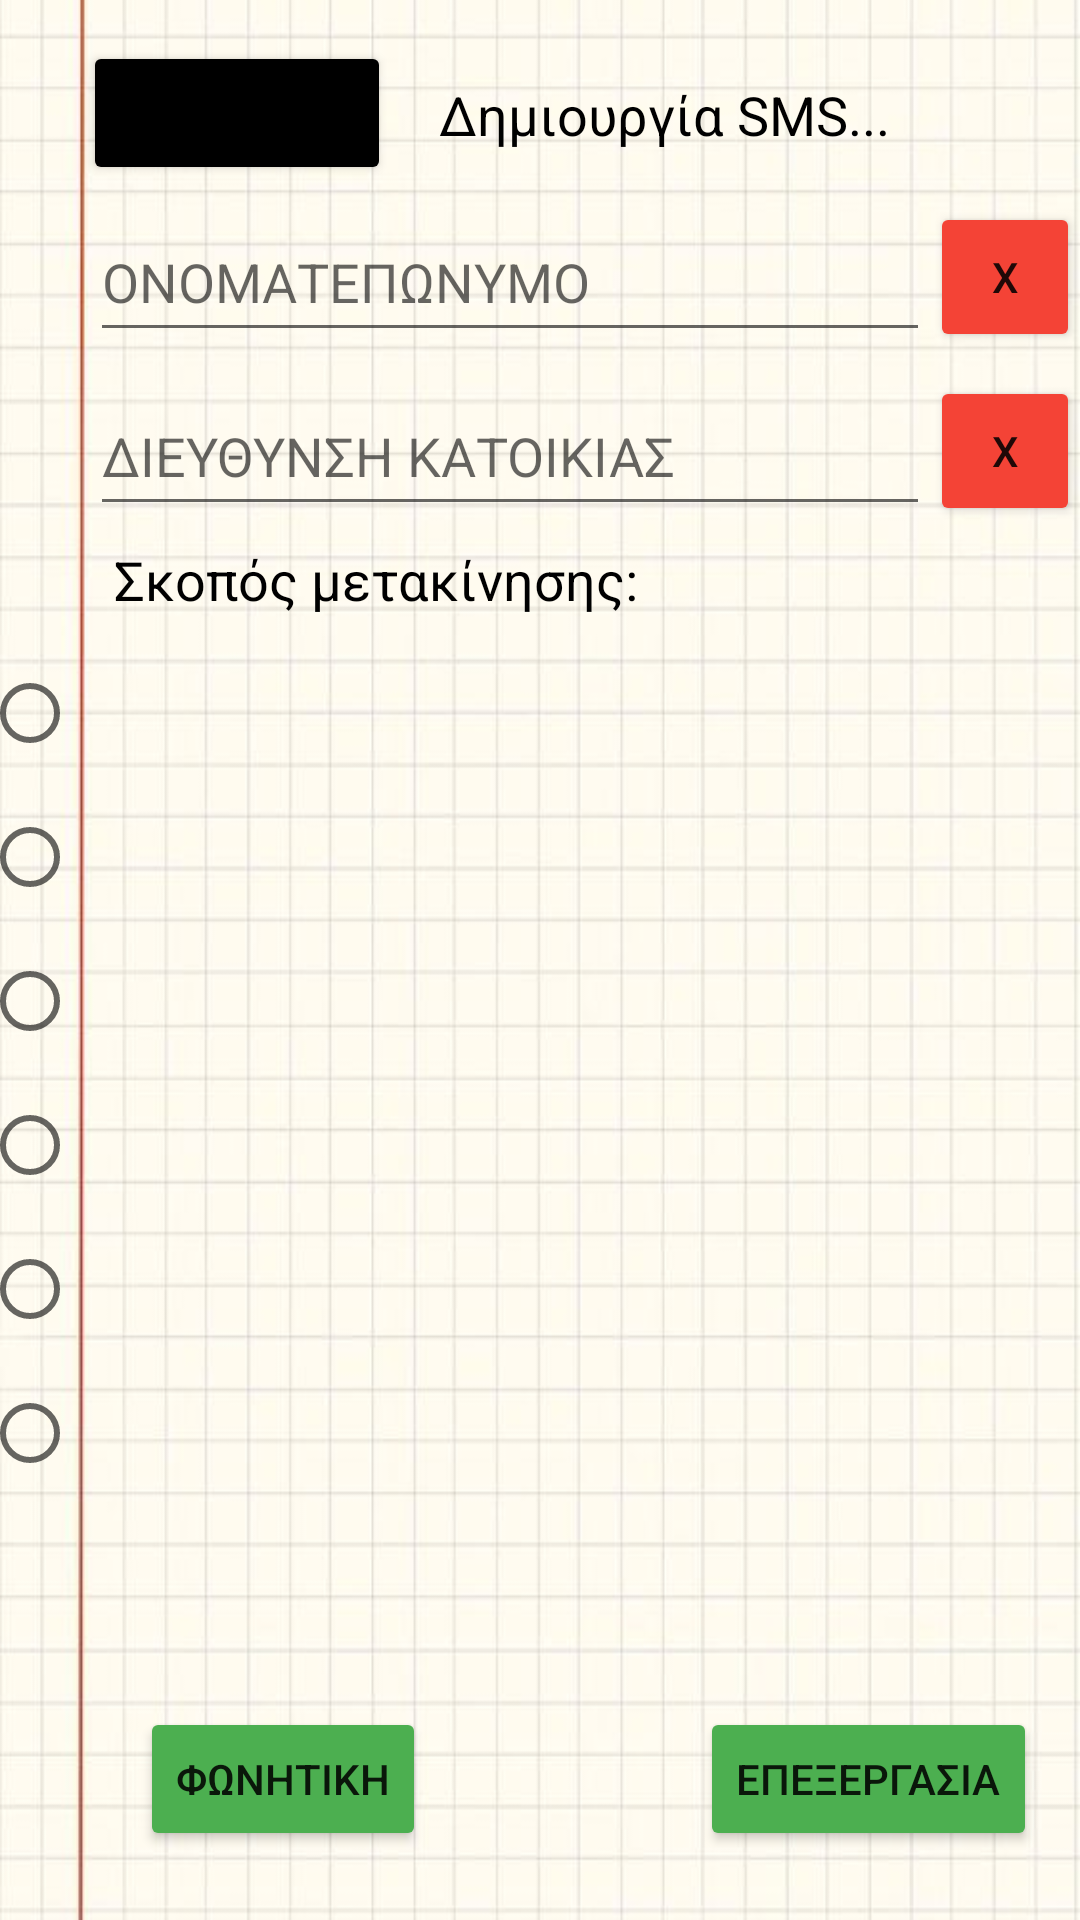

Here is an Android app screen rendered from its layout file. Give the layout XML and the strings, colors and styles it references.
<!-- AndroidManifest.xml: application theme Theme.Messages -->
<!-- res/layout/activity_main.xml -->
<?xml version="1.0" encoding="utf-8"?>

<androidx.constraintlayout.widget.ConstraintLayout xmlns:android="http://schemas.android.com/apk/res/android"
    xmlns:app="http://schemas.android.com/apk/res-auto"
    xmlns:tools="http://schemas.android.com/tools"
    android:layout_width="match_parent"
    android:layout_height="match_parent"
    android:background="@drawable/background"
    tools:context=".MainActivity">

    <Button
        android:id="@+id/back_bt"
        android:layout_width="wrap_content"
        android:layout_height="wrap_content"
        android:clickable="true"
        android:focusable="true"
        android:text="@string/back_bt"
        android:textSize="12sp"
        app:backgroundTint="#000000"
        app:layout_constraintBottom_toBottomOf="parent"
        app:layout_constraintEnd_toEndOf="parent"
        app:layout_constraintHorizontal_bias="0.108"
        app:layout_constraintStart_toStartOf="parent"
        app:layout_constraintTop_toTopOf="parent"
        app:layout_constraintVertical_bias="0.023" />

    <Button
        android:id="@+id/recognize_bt"
        android:layout_width="wrap_content"
        android:layout_height="wrap_content"
        android:clickable="true"
        android:focusable="true"
        android:onClick="recognize"
        android:text="@string/recognize_bt"
        android:textSize="14sp"
        app:backgroundTint="#4CAF50"
        app:layout_constraintBottom_toBottomOf="parent"
        app:layout_constraintEnd_toEndOf="parent"
        app:layout_constraintHorizontal_bias="0.176"
        app:layout_constraintStart_toStartOf="parent"
        app:layout_constraintTop_toTopOf="parent"
        app:layout_constraintVertical_bias="0.961" />

    <Button
        android:id="@+id/edit_bt"
        android:layout_width="wrap_content"
        android:layout_height="wrap_content"
        android:clickable="true"
        android:focusable="true"
        android:onClick="recognize"
        android:text="@string/edit_sms"
        android:textSize="14sp"
        app:backgroundTint="#4CAF50"
        app:layout_constraintBottom_toBottomOf="parent"
        app:layout_constraintEnd_toEndOf="parent"
        app:layout_constraintHorizontal_bias="0.942"
        app:layout_constraintStart_toStartOf="parent"
        app:layout_constraintTop_toTopOf="parent"
        app:layout_constraintVertical_bias="0.961" />

    <Button
        android:id="@+id/send_bt"
        android:layout_width="wrap_content"
        android:layout_height="wrap_content"
        android:layout_marginTop="24dp"
        android:layout_marginBottom="96dp"
        android:clickable="true"
        android:focusable="true"
        android:text="@string/send_bt"
        android:textSize="18sp"
        app:backgroundTint="#4CAF50"
        app:layout_constraintBottom_toBottomOf="parent"
        app:layout_constraintEnd_toEndOf="parent"
        app:layout_constraintHorizontal_bias="0.496"
        app:layout_constraintStart_toStartOf="parent"
        app:layout_constraintTop_toBottomOf="@+id/scrollView"
        app:layout_constraintVertical_bias="0.961" />

    <EditText
        android:id="@+id/edit_Name"
        android:layout_width="280dp"
        android:layout_height="50dp"
        android:autofillHints=""
        android:ems="10"
        android:hint="@string/edit_Name"
        android:inputType="textPersonName"
        android:visibility="visible"
        app:layout_constraintBottom_toBottomOf="parent"
        app:layout_constraintEnd_toEndOf="parent"
        app:layout_constraintHorizontal_bias="0.374"
        app:layout_constraintStart_toStartOf="parent"
        app:layout_constraintTop_toTopOf="parent"
        app:layout_constraintVertical_bias="0.114"
        tools:visibility="visible" />

    <EditText
        android:id="@+id/edit_Address"
        android:layout_width="280dp"
        android:layout_height="50dp"
        android:layout_marginTop="8dp"
        android:autofillHints=""
        android:ems="10"
        android:focusable="true"
        android:hint="@string/edit_Address"
        android:inputType="textPersonName"
        android:visibility="visible"
        app:layout_constraintBottom_toBottomOf="parent"
        app:layout_constraintEnd_toEndOf="parent"
        app:layout_constraintHorizontal_bias="0.374"
        app:layout_constraintStart_toStartOf="parent"
        app:layout_constraintTop_toBottomOf="@+id/edit_Name"
        app:layout_constraintVertical_bias="0.0"
        tools:visibility="visible" />

    <Button
        android:id="@+id/clear1_bt"
        android:layout_width="50dp"
        android:layout_height="50dp"
        android:text="@string/x"
        app:backgroundTint="#F44336"
        app:iconTint="#FFFFFF"
        app:layout_constraintBottom_toBottomOf="parent"
        app:layout_constraintEnd_toEndOf="parent"
        app:layout_constraintHorizontal_bias="0.531"
        app:layout_constraintStart_toEndOf="@+id/edit_Name"
        app:layout_constraintTop_toTopOf="parent"
        app:layout_constraintVertical_bias="0.114" />

    <Button
        android:id="@+id/clear2_bt"
        android:layout_width="50dp"
        android:layout_height="50dp"
        android:layout_marginTop="8dp"
        android:text="@string/x"
        app:backgroundTint="#F44336"
        app:layout_constraintBottom_toBottomOf="parent"
        app:layout_constraintEnd_toEndOf="parent"
        app:layout_constraintHorizontal_bias="0.531"
        app:layout_constraintStart_toEndOf="@+id/edit_Address"
        app:layout_constraintTop_toBottomOf="@+id/clear1_bt"
        app:layout_constraintVertical_bias="0.0" />

    <TextView
        android:id="@+id/textView2"
        android:layout_width="wrap_content"
        android:layout_height="wrap_content"
        android:layout_marginStart="16dp"
        android:layout_marginLeft="16dp"
        android:layout_marginEnd="68dp"
        android:layout_marginRight="68dp"
        android:text="@string/sms"
        android:textColor="#000000"
        android:textSize="18sp"
        app:layout_constraintBottom_toBottomOf="parent"
        app:layout_constraintEnd_toEndOf="parent"
        app:layout_constraintHorizontal_bias="0.0"
        app:layout_constraintStart_toEndOf="@+id/back_bt"
        app:layout_constraintTop_toTopOf="parent"
        app:layout_constraintVertical_bias="0.042" />

    <TextView
        android:id="@+id/textView4"
        android:layout_width="wrap_content"
        android:layout_height="wrap_content"
        android:text="@string/textView4"
        android:textColor="#000000"
        android:textSize="18sp"
        app:layout_constraintBottom_toBottomOf="parent"
        app:layout_constraintEnd_toEndOf="parent"
        app:layout_constraintHorizontal_bias="0.206"
        app:layout_constraintStart_toStartOf="parent"
        app:layout_constraintTop_toTopOf="parent"
        app:layout_constraintVertical_bias="0.294" />

    <ScrollView
        android:id="@+id/scrollView"
        android:layout_width="370dp"
        android:layout_height="340dp"
        android:layout_below="@id/textView4"
        android:layout_marginTop="8dp"
        app:layout_constraintBottom_toBottomOf="parent"
        app:layout_constraintEnd_toEndOf="parent"
        app:layout_constraintHorizontal_bias="0.658"
        app:layout_constraintStart_toStartOf="parent"
        app:layout_constraintTop_toBottomOf="@+id/textView4"
        app:layout_constraintVertical_bias="0.005">

        <RadioGroup
            android:id="@+id/radio_group1"
            android:layout_width="match_parent"
            android:layout_height="wrap_content">

            <RadioButton
                android:id="@+id/sms1"
                android:layout_width="match_parent"
                android:layout_height="wrap_content" />

            <RadioButton
                android:id="@+id/sms2"
                android:layout_width="match_parent"
                android:layout_height="wrap_content" />

            <RadioButton
                android:id="@+id/sms3"
                android:layout_width="match_parent"
                android:layout_height="wrap_content" />

            <RadioButton
                android:id="@+id/sms4"
                android:layout_width="match_parent"
                android:layout_height="wrap_content" />

            <RadioButton
                android:id="@+id/sms5"
                android:layout_width="match_parent"
                android:layout_height="wrap_content" />

            <RadioButton
                android:id="@+id/sms6"
                android:layout_width="match_parent"
                android:layout_height="wrap_content" />

        </RadioGroup>
    </ScrollView>

</androidx.constraintlayout.widget.ConstraintLayout>
<!-- resources referenced by this layout -->
<resources>
  <!-- drawable background: jpg bitmap (drawable, 40957 bytes) -->
  <string name="back_bt">ΑΠΟΣΥΝΔΕΣΗ</string>
  <string name="edit_Address">ΔΙΕΥΘΥΝΣΗ ΚΑΤΟΙΚΙΑΣ</string>
  <string name="edit_Name">ΟΝΟΜΑΤΕΠΩΝΥΜΟ</string>
  <string name="edit_sms">ΕΠΕΞΕΡΓΑΣΙΑ</string>
  <string name="recognize_bt">ΦΩΝΗΤΙΚΗ</string>
  <string name="send_bt">ΑΠΟΣΤΟΛΗ ΜΗΝΥΜΑΤΟΣ</string>
  <string name="sms">Δημιουργία SMS...</string>
  <string name="textView4">Σκοπός μετακίνησης:</string>
  <string name="x">X</string>
  <style name="Theme.Messages" parent="Theme.MaterialComponents.DayNight.NoActionBar">
          
          <item name="colorPrimary">@color/purple_500</item>
          <item name="colorPrimaryVariant">@color/purple_700</item>
          <item name="colorOnPrimary">@color/white</item>
          <item name="android:windowTranslucentStatus" tools:targetApi="kitkat">true</item>
          <item name="android:windowTranslucentNavigation" tools:targetApi="kitkat">true</item>
          
          <item name="android:statusBarColor" tools:targetApi="l">?attr/colorPrimaryVariant</item>
          
      </style>
  <!-- not gathered from this repository: default colours our renderer supplied (Android Studio template values) -->
  <color name="purple_500">#FF6200EE</color>
  <color name="purple_700">#FF3700B3</color>
  <color name="white">#FFFFFFFF</color>
</resources>
